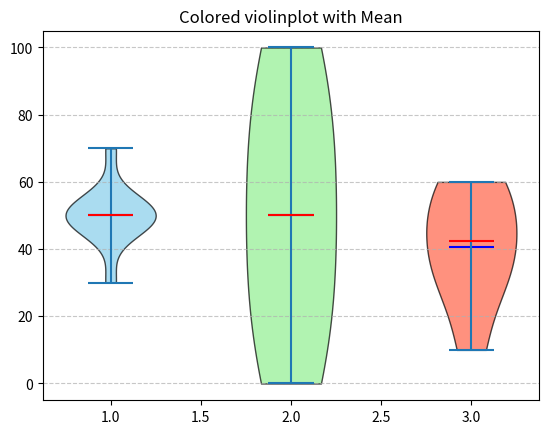

The matplotlib source for this figure:
import matplotlib.pyplot as plt
import numpy as np

# Data: Most values are near 50, fewer at the edges
total = [45, 48, 50, 52, 55, 30, 70, 49, 51, 53, 47, 50]
#  list
order = [0, 20, 40, 60, 80, 100] 
discount = [30,40,50,60,10,30,45,60]

data = list([total, order, discount])
parts = plt.violinplot(data, showmeans=True, showmedians=True)

colors = ['skyblue', 'lightgreen', 'tomato']
for i, pc in enumerate(parts['bodies']):
    pc.set_facecolor(colors[i])
    pc.set_edgecolor('black')
    pc.set_alpha(0.7)

# 4. Styling the internal lines (Mean and Median)
parts['cmeans'].set_edgecolor('blue')
parts['cmedians'].set_edgecolor('red')

plt.title("Colored violinplot with Mean")
plt.grid(axis='y', linestyle='--', alpha=0.7)

plt.show()
